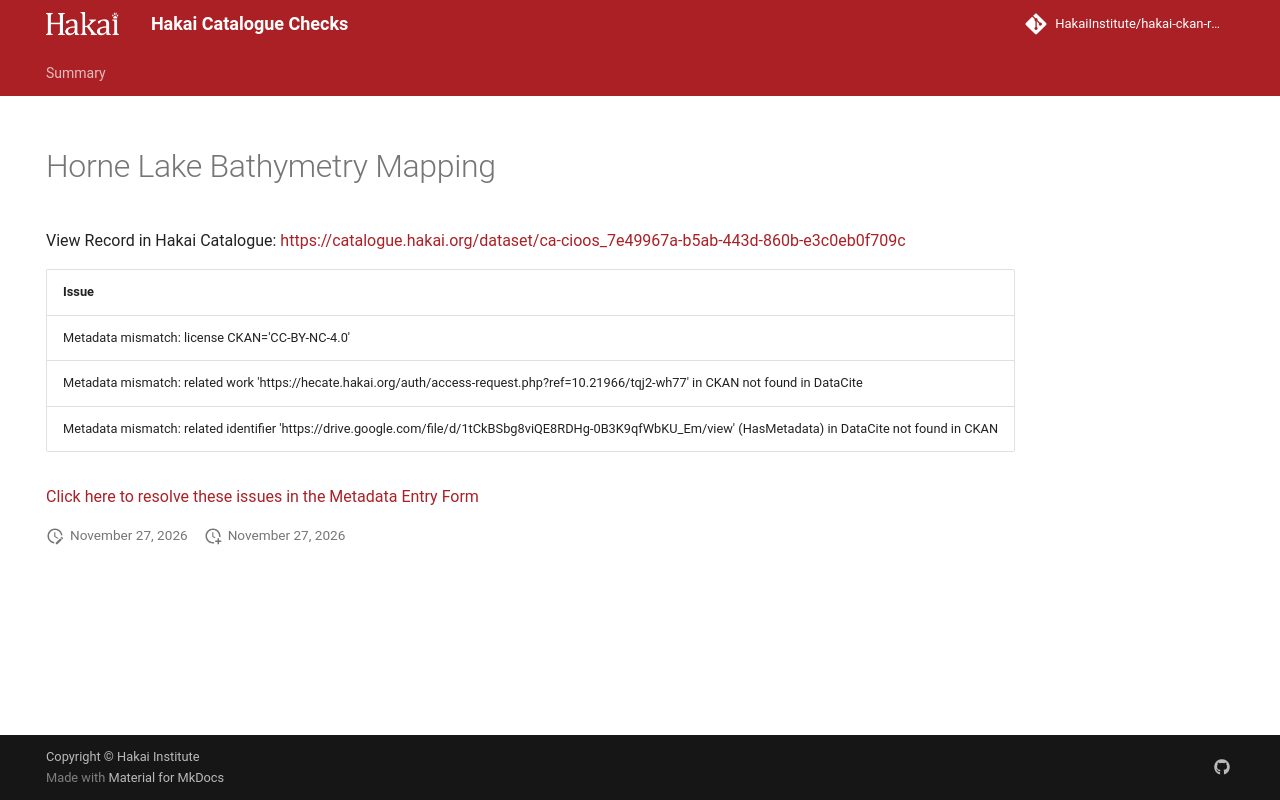

repository: HakaiInstitute/hakai-ckan-records-checks · page: main/records/ed22dc0f-f2cc-41e5-ac1c-893e1b65c6d0/index.html · generator: mkdocs

---
title: Horne Lake Bathymetry Mapping
hide:
  - navigation
  - toc
---

# Horne Lake Bathymetry Mapping

View Record in Hakai Catalogue: <a href="https://catalogue.hakai.org/dataset/ca-cioos_7e49967a-b5ab-443d-860b-e3c0eb0f709c" target="_blank">https://catalogue.hakai.org/dataset/ca-cioos_7e49967a-b5ab-443d-860b-e3c0eb0f709c</a>

| Issue                                                                                                                                                      |
|:-----------------------------------------------------------------------------------------------------------------------------------------------------------|
| Metadata mismatch: license CKAN='CC-BY-NC-4.0' | DataCite='cc-by-4.0'                                                                                      |
| Metadata mismatch: related work 'https://hecate.hakai.org/auth/access-request.php?ref=10.21966/tqj2-wh77' in CKAN not found in DataCite                    |
| Metadata mismatch: related identifier 'https://drive.google.com/file/d/1tCkBSbg8viQE8RDHg-0B3K9qfWbKU_Em/view' (HasMetadata) in DataCite not found in CKAN |


<a href="https://hakaiinstitute.github.io/hakai-metadata-entry-form#/en/hakai/G8LjsjnnPxb5TxWL730BxDTQu532/-Njn-0LeJ-Uwj4L8EmOV" target="_blank">Click here to resolve these issues in the Metadata Entry Form</a>


<script>
   document.addEventListener("DOMContentLoaded", function() {
    var map = L.map('map').setView([51.505, -125.09], 5);
    L.tileLayer('https://tile.openstreetmap.org/{z}/{x}/{y}.png', {
        maxZoom: 19,
        attribution: '&copy; <a href="http://www.openstreetmap.org/copyright">OpenStreetMap</a>'
    }).addTo(map);
    var geojsonFeature = {
        "type": "Feature",
        "properties": {
            "name" : "Horne Lake Bathymetry Mapping"
        },
        "geometry": {'type': 'Polygon', 'coordinates': [[[-124.7872, 49.3105], [-124.6447, 49.3105], [-124.6447, 49.3644], [-124.7872, 49.3644], [-124.7872, 49.3105]]]}
    }
    L.geoJSON(geojsonFeature).addTo(map);
   })
</script>
